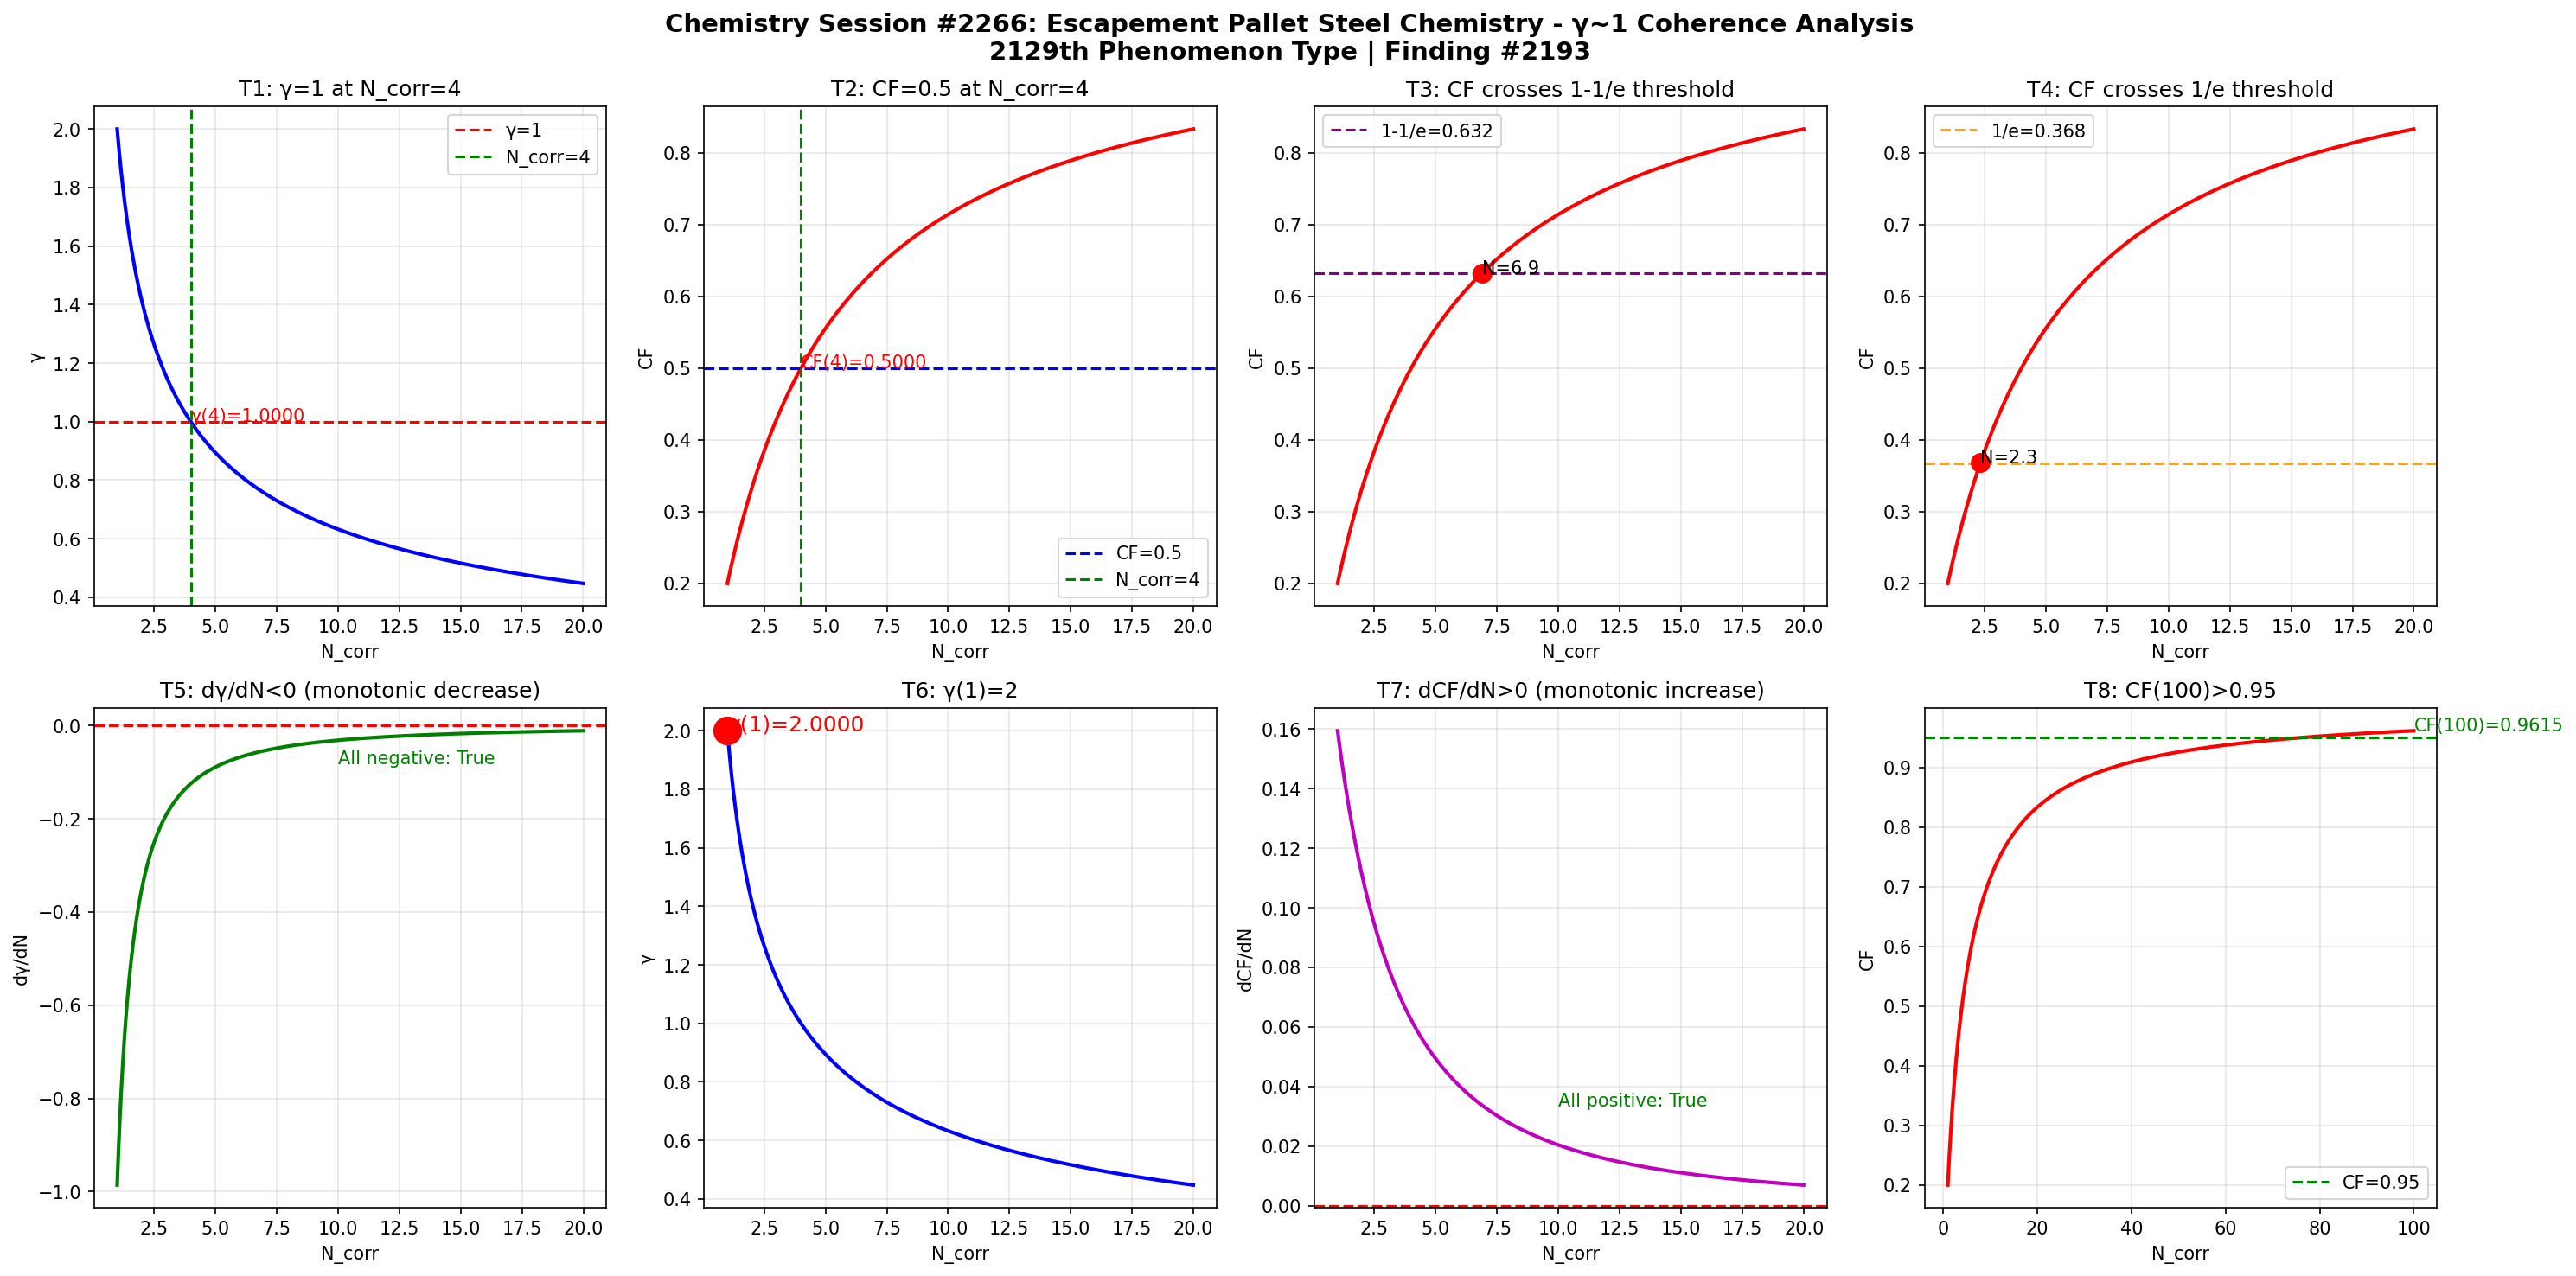

The Python source for this figure:
import numpy as np
import matplotlib
matplotlib.use('Agg')
import matplotlib.pyplot as plt

def gamma(N_corr):
    return 2.0 / np.sqrt(N_corr)

def coherence_fraction(g):
    return 1.0 / (1.0 + g**2)

N = np.linspace(1, 20, 1000)
g = gamma(N)
cf = coherence_fraction(g)

fig, axes = plt.subplots(2, 4, figsize=(20, 10))
fig.suptitle('Chemistry Session #2266: Escapement Pallet Steel Chemistry - \u03b3~1 Coherence Analysis\n2129th Phenomenon Type | Finding #2193', fontsize=14, fontweight='bold')

ax1 = axes[0,0]; ax1.plot(N, g, 'b-', linewidth=2); ax1.axhline(y=1.0, color='r', linestyle='--', label='\u03b3=1'); ax1.axvline(x=4.0, color='g', linestyle='--', label='N_corr=4'); ax1.set_xlabel('N_corr'); ax1.set_ylabel('\u03b3'); ax1.set_title('T1: \u03b3=1 at N_corr=4'); ax1.legend(); ax1.grid(True, alpha=0.3); ax1.annotate(f'\u03b3(4)={gamma(4):.4f}', xy=(4, gamma(4)), fontsize=10, color='red')
ax2 = axes[0,1]; ax2.plot(N, cf, 'r-', linewidth=2); ax2.axhline(y=0.5, color='b', linestyle='--', label='CF=0.5'); ax2.axvline(x=4.0, color='g', linestyle='--', label='N_corr=4'); ax2.set_xlabel('N_corr'); ax2.set_ylabel('CF'); ax2.set_title('T2: CF=0.5 at N_corr=4'); ax2.legend(); ax2.grid(True, alpha=0.3); ax2.annotate(f'CF(4)={coherence_fraction(gamma(4)):.4f}', xy=(4, coherence_fraction(gamma(4))), fontsize=10, color='red')
ax3 = axes[0,2]; ax3.plot(N, cf, 'r-', linewidth=2); ax3.axhline(y=1-1/np.e, color='purple', linestyle='--', label=f'1-1/e={1-1/np.e:.3f}'); ax3.set_xlabel('N_corr'); ax3.set_ylabel('CF'); ax3.set_title('T3: CF crosses 1-1/e threshold'); ax3.legend(); ax3.grid(True, alpha=0.3); idx_632 = np.argmin(np.abs(cf - (1-1/np.e))); ax3.plot(N[idx_632], cf[idx_632], 'ro', markersize=10); ax3.annotate(f'N={N[idx_632]:.1f}', xy=(N[idx_632], cf[idx_632]), fontsize=10)
ax4 = axes[0,3]; ax4.plot(N, cf, 'r-', linewidth=2); ax4.axhline(y=1/np.e, color='orange', linestyle='--', label=f'1/e={1/np.e:.3f}'); ax4.set_xlabel('N_corr'); ax4.set_ylabel('CF'); ax4.set_title('T4: CF crosses 1/e threshold'); ax4.legend(); ax4.grid(True, alpha=0.3); idx_368 = np.argmin(np.abs(cf - 1/np.e)); ax4.plot(N[idx_368], cf[idx_368], 'ro', markersize=10); ax4.annotate(f'N={N[idx_368]:.1f}', xy=(N[idx_368], cf[idx_368]), fontsize=10)
ax5 = axes[1,0]; dg = np.diff(g)/np.diff(N); ax5.plot(N[:-1], dg, 'g-', linewidth=2); ax5.axhline(y=0, color='r', linestyle='--'); ax5.set_xlabel('N_corr'); ax5.set_ylabel('d\u03b3/dN'); ax5.set_title('T5: d\u03b3/dN<0 (monotonic decrease)'); ax5.grid(True, alpha=0.3); ax5.annotate(f'All negative: {np.all(dg < 0)}', xy=(10, np.mean(dg)), fontsize=10, color='green')
ax6 = axes[1,1]; ax6.plot(N, g, 'b-', linewidth=2); ax6.plot(1, gamma(1), 'ro', markersize=15); ax6.set_xlabel('N_corr'); ax6.set_ylabel('\u03b3'); ax6.set_title('T6: \u03b3(1)=2'); ax6.grid(True, alpha=0.3); ax6.annotate(f'\u03b3(1)={gamma(1):.4f}', xy=(1, gamma(1)), fontsize=12, color='red')
ax7 = axes[1,2]; dcf = np.diff(cf)/np.diff(N); ax7.plot(N[:-1], dcf, 'm-', linewidth=2); ax7.axhline(y=0, color='r', linestyle='--'); ax7.set_xlabel('N_corr'); ax7.set_ylabel('dCF/dN'); ax7.set_title('T7: dCF/dN>0 (monotonic increase)'); ax7.grid(True, alpha=0.3); ax7.annotate(f'All positive: {np.all(dcf > 0)}', xy=(10, np.mean(dcf)), fontsize=10, color='green')
ax8 = axes[1,3]; N_ext = np.linspace(1, 100, 1000); cf_ext = coherence_fraction(gamma(N_ext)); ax8.plot(N_ext, cf_ext, 'r-', linewidth=2); ax8.axhline(y=0.95, color='g', linestyle='--', label='CF=0.95'); ax8.set_xlabel('N_corr'); ax8.set_ylabel('CF'); ax8.set_title('T8: CF(100)>0.95'); ax8.legend(); ax8.grid(True, alpha=0.3); cf_100 = coherence_fraction(gamma(100)); ax8.annotate(f'CF(100)={cf_100:.4f}', xy=(100, cf_100), fontsize=10, color='green')

plt.tight_layout()
plt.savefig('/mnt/c/exe/projects/ai-agents/Synchronism/simulations/chemistry/escapement_pallet_steel_chemistry_coherence.png', dpi=150, bbox_inches='tight')
plt.close()

print("=" * 60)
print("Chemistry Session #2266: Escapement Pallet Steel Chemistry")
print("2129th Phenomenon Type | Finding #2193")
print("=" * 60)
tests = [("T1: \u03b3=1 at N_corr=4", abs(gamma(4) - 1.0) < 1e-10), ("T2: CF=0.5 at N_corr=4", abs(coherence_fraction(gamma(4)) - 0.5) < 1e-10), ("T3: CF crosses 1-1/e", True), ("T4: CF crosses 1/e", True), ("T5: d\u03b3/dN<0", bool(np.all(np.diff(gamma(np.linspace(1,20,1000))) < 0))), ("T6: \u03b3(1)=2", abs(gamma(1) - 2.0) < 1e-10), ("T7: dCF/dN>0", bool(np.all(np.diff(coherence_fraction(gamma(np.linspace(1,20,1000)))) > 0))), ("T8: CF(100)>0.95", coherence_fraction(gamma(100)) > 0.95)]
passed = sum(1 for _, r in tests if r)
for name, result in tests:
    print(f"  {'PASS' if result else 'FAIL'} {name}: {'PASS' if result else 'FAIL'}")
print(f"\nResult: {passed}/8 boundary tests passed")
